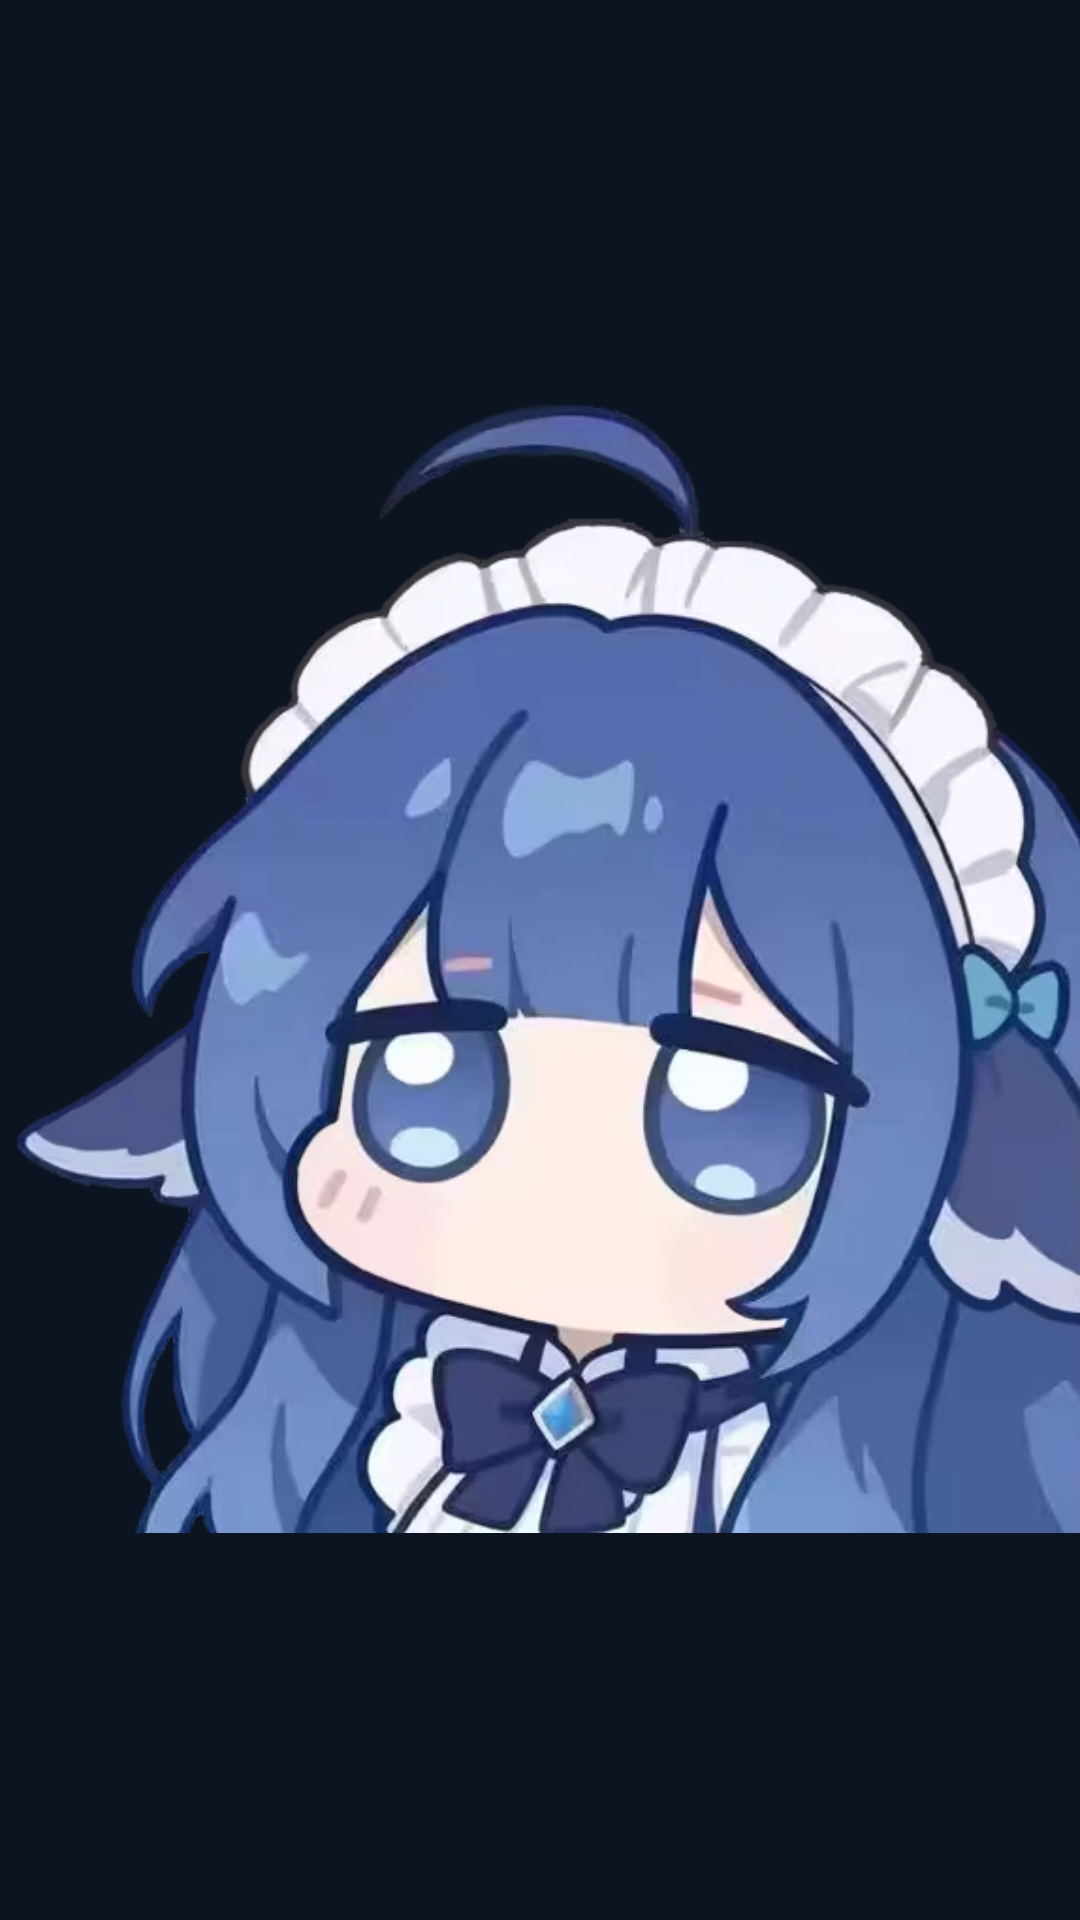

Reconstruct the res/layout file that produces this screen, plus the resources it refers to.
<!-- AndroidManifest.xml: application theme Theme.DeepSeekWidget -->
<!-- res/layout/widget_balance_compact_cover.xml -->
<?xml version="1.0" encoding="utf-8"?>
<FrameLayout xmlns:android="http://schemas.android.com/apk/res/android"
    android:id="@+id/compact_cover_root"
    android:layout_width="match_parent"
    android:layout_height="match_parent">

    <ImageView
        android:id="@+id/compact_cover_image"
        android:layout_width="match_parent"
        android:layout_height="match_parent"
        android:contentDescription="@string/widget_compact_cover_desc"
        android:scaleType="fitCenter"
        android:src="@drawable/compact_cover" />
</FrameLayout>
<!-- resources referenced by this layout -->
<resources>
  <!-- drawable compact_cover: webp bitmap (drawable-nodpi, 44886 bytes) -->
  <string name="widget_compact_cover_desc">插件封面，点一下查看余额</string>
  <style name="Theme.DeepSeekWidget" parent="android:Theme.DeviceDefault.DayNight">
          <item name="android:statusBarColor">#0B1420</item>
          <item name="android:navigationBarColor">#0B1420</item>
          <item name="android:windowBackground">#0B1420</item>
      </style>
</resources>
